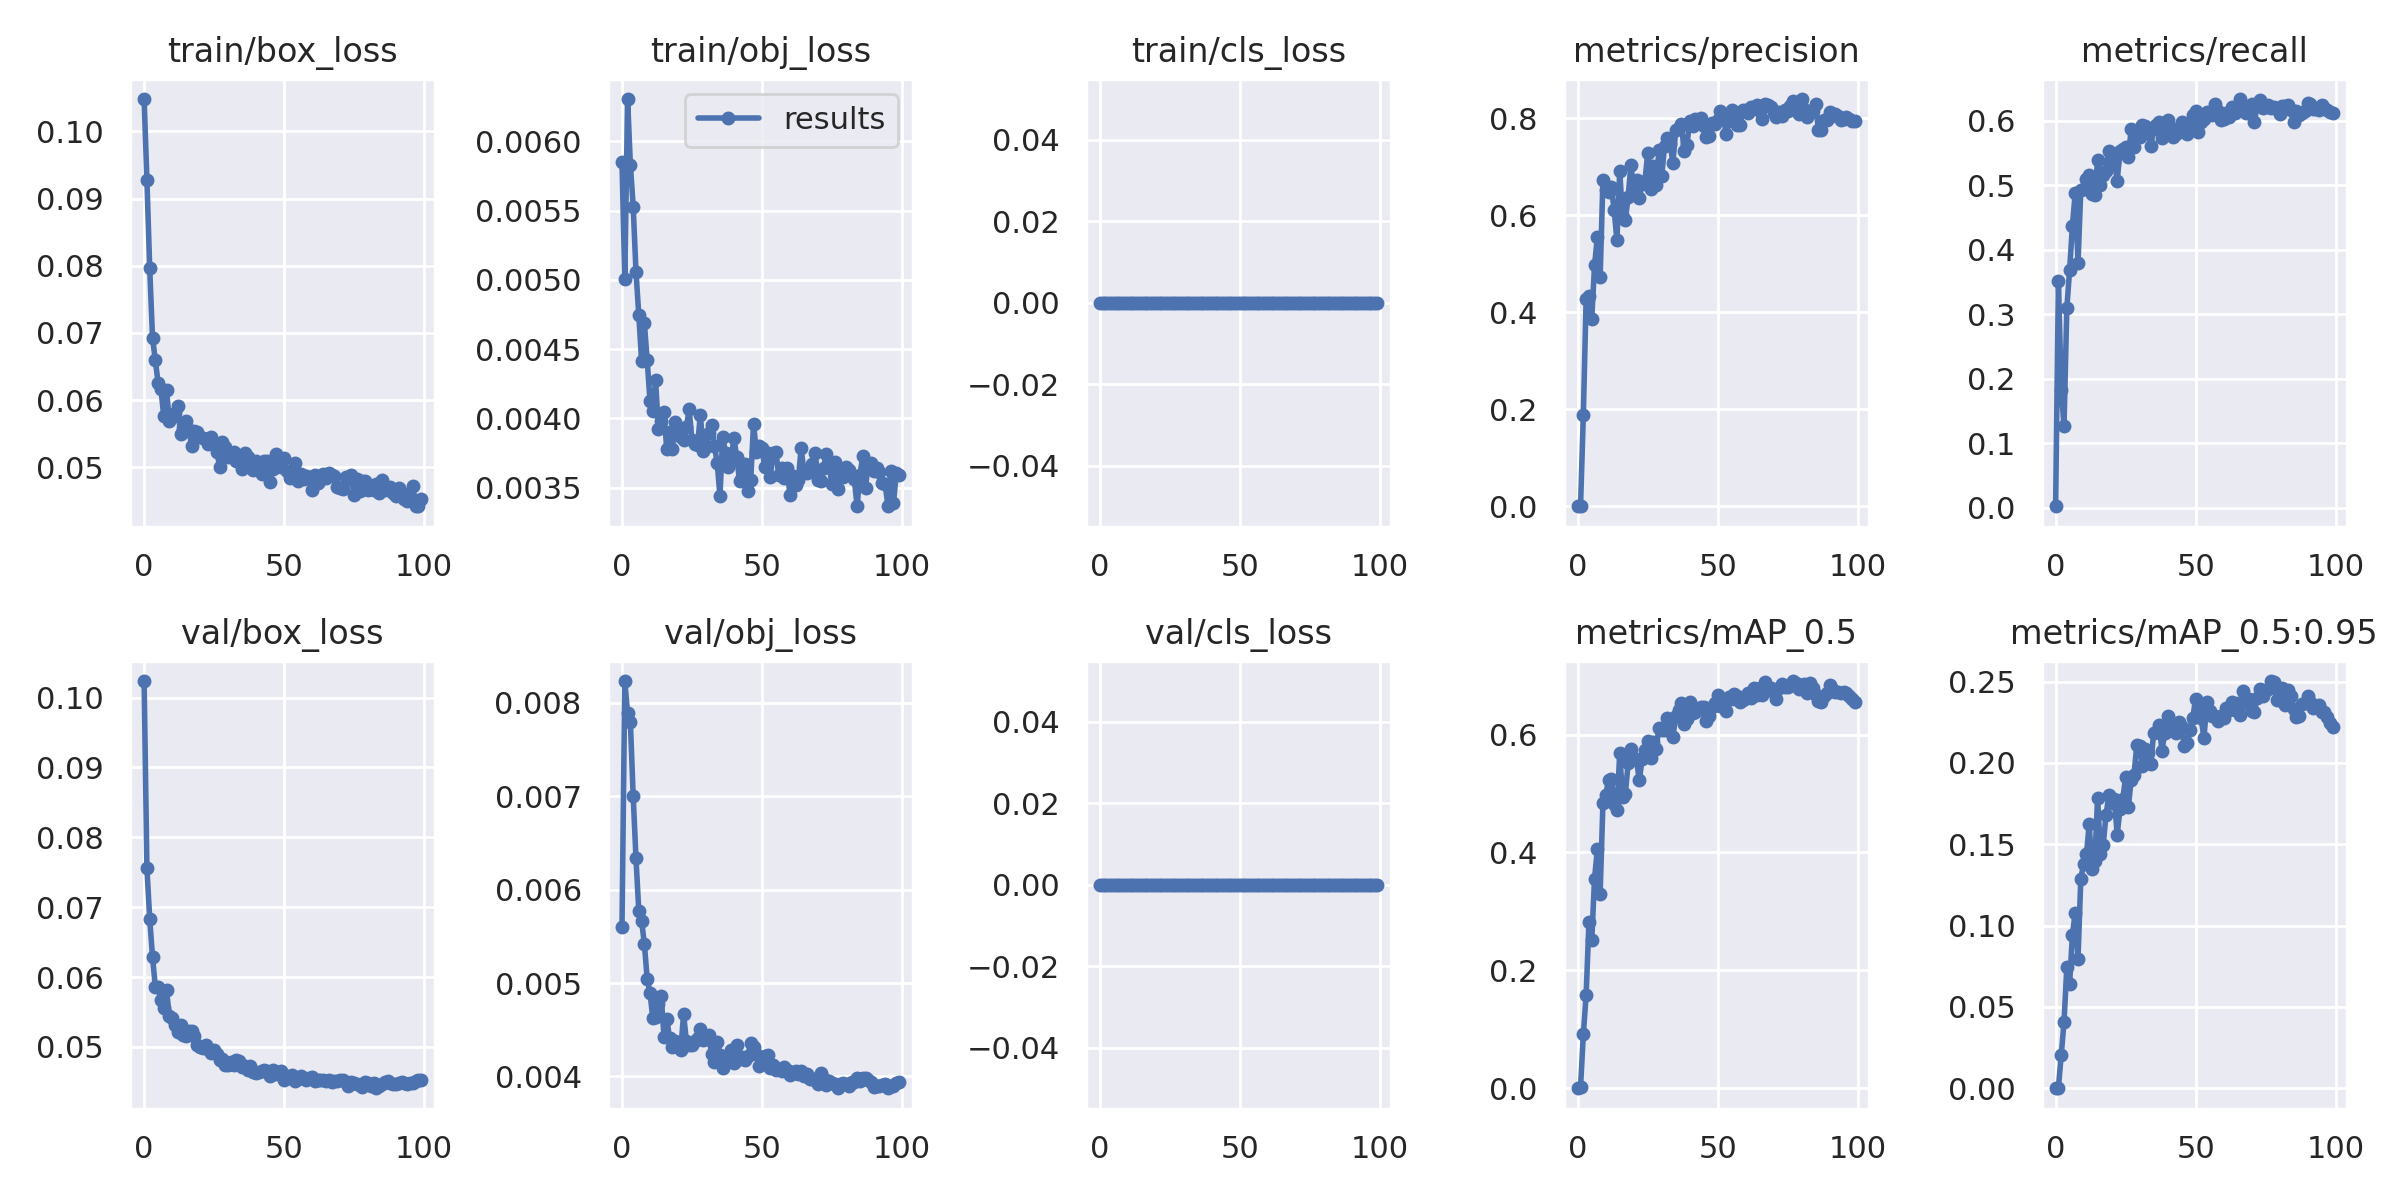

The file beside this chart, header and first rows:
epoch, train/box_loss, train/obj_loss, train/cls_loss, metrics/precision, metrics/recall, metrics/mAP_0.5, metrics/mAP_0.5:0.95, val/box_loss, val/obj_loss, val/cls_loss, x/lr0, x/lr1, x/lr2
0, 0.1048, 0.005851, 0, 6.6667e-06, 0.002523, 3.9002e-06, 8.5548e-07, 0.1024, 0.005602, 0, 0.07002, 0.003331, 0.003331
1, 0.09279, 0.005004, 0, 0.0009289, 0.3516, 0.001884, 0.0004013, 0.07558, 0.008234, 0, 0.03995, 0.006599, 0.006599
2, 0.07963, 0.006306, 0, 0.1886, 0.1825, 0.09147, 0.02039, 0.06835, 0.007886, 0, 0.009822, 0.0098, 0.0098
3, 0.06933, 0.005831, 0, 0.4282, 0.1273, 0.1582, 0.04069, 0.06287, 0.007793, 0, 0.009703, 0.009703, 0.009703
4, 0.06595, 0.00553, 0, 0.4329, 0.3091, 0.2812, 0.07423, 0.05864, 0.006999, 0, 0.009703, 0.009703, 0.009703
5, 0.06258, 0.00506, 0, 0.3859, 0.3684, 0.2506, 0.06403, 0.05863, 0.006335, 0, 0.009604, 0.009604, 0.009604
6, 0.06173, 0.004749, 0, 0.4966, 0.4373, 0.3558, 0.09432, 0.05666, 0.005773, 0, 0.009505, 0.009505, 0.009505
7, 0.05767, 0.004413, 0, 0.5546, 0.4874, 0.4054, 0.108, 0.0555, 0.005668, 0, 0.009406, 0.009406, 0.009406
8, 0.06154, 0.004686, 0, 0.4724, 0.3793, 0.3297, 0.07969, 0.05814, 0.005418, 0, 0.009307, 0.009307, 0.009307
9, 0.05691, 0.004421, 0, 0.6723, 0.4929, 0.4837, 0.1288, 0.05444, 0.005045, 0, 0.009208, 0.009208, 0.009208
10, 0.05756, 0.004128, 0, 0.6514, 0.4933, 0.4978, 0.1379, 0.05418, 0.004894, 0, 0.009109, 0.009109, 0.009109
11, 0.05808, 0.004057, 0, 0.648, 0.5088, 0.5226, 0.1437, 0.0532, 0.004628, 0, 0.00901, 0.00901, 0.00901
12, 0.05914, 0.004275, 0, 0.6592, 0.516, 0.5247, 0.1622, 0.05218, 0.00464, 0, 0.008911, 0.008911, 0.008911
13, 0.05499, 0.003927, 0, 0.6112, 0.4861, 0.4822, 0.1346, 0.05309, 0.004778, 0, 0.008812, 0.008812, 0.008812
14, 0.05588, 0.003983, 0, 0.5483, 0.4853, 0.4728, 0.1394, 0.05172, 0.004865, 0, 0.008713, 0.008713, 0.008713
15, 0.05692, 0.004045, 0, 0.692, 0.5387, 0.5681, 0.1787, 0.05152, 0.004428, 0, 0.008614, 0.008614, 0.008614
16, 0.05556, 0.003776, 0, 0.5956, 0.4996, 0.4942, 0.1443, 0.05221, 0.004614, 0, 0.008515, 0.008515, 0.008515
17, 0.05315, 0.003904, 0, 0.5905, 0.5155, 0.4991, 0.1496, 0.05234, 0.004412, 0, 0.008416, 0.008416, 0.008416
18, 0.05535, 0.003778, 0, 0.6377, 0.5223, 0.5511, 0.1679, 0.05157, 0.004313, 0, 0.008317, 0.008317, 0.008317
19, 0.05533, 0.003978, 0, 0.7037, 0.553, 0.575, 0.18, 0.05027, 0.004377, 0, 0.008218, 0.008218, 0.008218
20, 0.05446, 0.003889, 0, 0.6537, 0.5475, 0.5609, 0.1754, 0.05002, 0.004312, 0, 0.008119, 0.008119, 0.008119
21, 0.05443, 0.003866, 0, 0.672, 0.5362, 0.5565, 0.1778, 0.04988, 0.004281, 0, 0.00802, 0.00802, 0.00802
22, 0.05423, 0.003841, 0, 0.6367, 0.5071, 0.5221, 0.1559, 0.05028, 0.004668, 0, 0.007921, 0.007921, 0.007921
23, 0.05344, 0.003937, 0, 0.6655, 0.5521, 0.5591, 0.1716, 0.04975, 0.004381, 0, 0.007822, 0.007822, 0.007822
24, 0.05454, 0.004066, 0, 0.6711, 0.5552, 0.5738, 0.1778, 0.0491, 0.004334, 0, 0.007723, 0.007723, 0.007723
25, 0.05356, 0.003842, 0, 0.7277, 0.5586, 0.5894, 0.1914, 0.04954, 0.004337, 0, 0.007624, 0.007624, 0.007624
26, 0.05234, 0.003816, 0, 0.6533, 0.5437, 0.5601, 0.1732, 0.04904, 0.00438, 0, 0.007525, 0.007525, 0.007525
27, 0.05003, 0.003806, 0, 0.7013, 0.5866, 0.587, 0.1895, 0.04815, 0.004413, 0, 0.007426, 0.007426, 0.007426
28, 0.0538, 0.004028, 0, 0.6621, 0.5594, 0.5753, 0.1927, 0.04829, 0.004504, 0, 0.007327, 0.007327, 0.007327
29, 0.05306, 0.003762, 0, 0.734, 0.577, 0.6114, 0.2108, 0.0474, 0.004394, 0, 0.007228, 0.007228, 0.007228
30, 0.05152, 0.003791, 0, 0.6806, 0.5743, 0.6081, 0.2102, 0.0474, 0.004404, 0, 0.007129, 0.007129, 0.007129
31, 0.05172, 0.003894, 0, 0.7427, 0.5934, 0.6083, 0.1979, 0.04778, 0.004439, 0, 0.00703, 0.00703, 0.00703
32, 0.05228, 0.00395, 0, 0.7587, 0.5913, 0.6283, 0.2085, 0.04742, 0.004241, 0, 0.006931, 0.006931, 0.006931
33, 0.05092, 0.003803, 0, 0.7476, 0.5816, 0.6194, 0.2061, 0.04807, 0.00415, 0, 0.006832, 0.006832, 0.006832
34, 0.05103, 0.003681, 0, 0.7084, 0.5599, 0.5955, 0.1991, 0.04792, 0.004371, 0, 0.006733, 0.006733, 0.006733
35, 0.04976, 0.003442, 0, 0.7753, 0.5875, 0.6312, 0.2182, 0.04706, 0.004233, 0, 0.006634, 0.006634, 0.006634
36, 0.05207, 0.003867, 0, 0.7805, 0.5935, 0.6412, 0.2189, 0.04727, 0.004092, 0, 0.006535, 0.006535, 0.006535
37, 0.05161, 0.00375, 0, 0.7893, 0.5984, 0.6529, 0.223, 0.04674, 0.004199, 0, 0.006436, 0.006436, 0.006436
38, 0.05001, 0.003652, 0, 0.7335, 0.5728, 0.6185, 0.2074, 0.04729, 0.004194, 0, 0.006337, 0.006337, 0.006337
39, 0.04953, 0.003709, 0, 0.7448, 0.5866, 0.6266, 0.2185, 0.04641, 0.004279, 0, 0.006238, 0.006238, 0.006238
40, 0.05102, 0.003858, 0, 0.7939, 0.6008, 0.6547, 0.2288, 0.04632, 0.004143, 0, 0.006139, 0.006139, 0.006139
41, 0.05, 0.003721, 0, 0.7832, 0.59, 0.6367, 0.2216, 0.04636, 0.004341, 0, 0.00604, 0.00604, 0.00604
42, 0.04907, 0.003549, 0, 0.799, 0.574, 0.6384, 0.2202, 0.04649, 0.004182, 0, 0.005941, 0.005941, 0.005941
43, 0.05093, 0.003574, 0, 0.796, 0.5799, 0.6419, 0.2183, 0.04669, 0.004204, 0, 0.005842, 0.005842, 0.005842
44, 0.051, 0.003674, 0, 0.8012, 0.5849, 0.646, 0.2253, 0.04648, 0.004172, 0, 0.005743, 0.005743, 0.005743
45, 0.04787, 0.003474, 0, 0.7849, 0.5976, 0.646, 0.2223, 0.04577, 0.004221, 0, 0.005644, 0.005644, 0.005644
46, 0.0497, 0.003557, 0, 0.7609, 0.5841, 0.6224, 0.2107, 0.04666, 0.004362, 0, 0.005545, 0.005545, 0.005545
47, 0.05191, 0.003963, 0, 0.7644, 0.5795, 0.6308, 0.2124, 0.04619, 0.004315, 0, 0.005446, 0.005446, 0.005446
48, 0.05151, 0.003756, 0, 0.7913, 0.5962, 0.6469, 0.2203, 0.04641, 0.004243, 0, 0.005347, 0.005347, 0.005347
49, 0.05004, 0.003802, 0, 0.7877, 0.6084, 0.6536, 0.2276, 0.04652, 0.004112, 0, 0.005248, 0.005248, 0.005248
50, 0.05136, 0.003784, 0, 0.7966, 0.6148, 0.6665, 0.2392, 0.04527, 0.004188, 0, 0.005149, 0.005149, 0.005149
51, 0.04942, 0.003649, 0, 0.8148, 0.582, 0.6479, 0.2321, 0.04582, 0.004223, 0, 0.00505, 0.00505, 0.00505
52, 0.0484, 0.003753, 0, 0.8073, 0.5973, 0.6486, 0.2275, 0.0455, 0.004226, 0, 0.004951, 0.004951, 0.004951
53, 0.04886, 0.003579, 0, 0.7683, 0.6022, 0.6397, 0.2151, 0.04596, 0.004093, 0, 0.004852, 0.004852, 0.004852
54, 0.05065, 0.003753, 0, 0.7951, 0.6137, 0.6634, 0.2372, 0.0451, 0.004123, 0, 0.004753, 0.004753, 0.004753
55, 0.04801, 0.003758, 0, 0.8174, 0.6138, 0.6611, 0.232, 0.04546, 0.004073, 0, 0.004654, 0.004654, 0.004654
56, 0.04895, 0.003593, 0, 0.8095, 0.6091, 0.668, 0.2286, 0.04584, 0.004075, 0, 0.004555, 0.004555, 0.004555
57, 0.04823, 0.003645, 0, 0.7862, 0.6262, 0.6649, 0.2288, 0.04561, 0.00406, 0, 0.004456, 0.004456, 0.004456
58, 0.04877, 0.00357, 0, 0.7861, 0.6144, 0.6549, 0.2256, 0.04533, 0.004106, 0, 0.004357, 0.004357, 0.004357
59, 0.04862, 0.003643, 0, 0.818, 0.6009, 0.6591, 0.2291, 0.0456, 0.004068, 0, 0.004258, 0.004258, 0.004258
... 40 more rows
